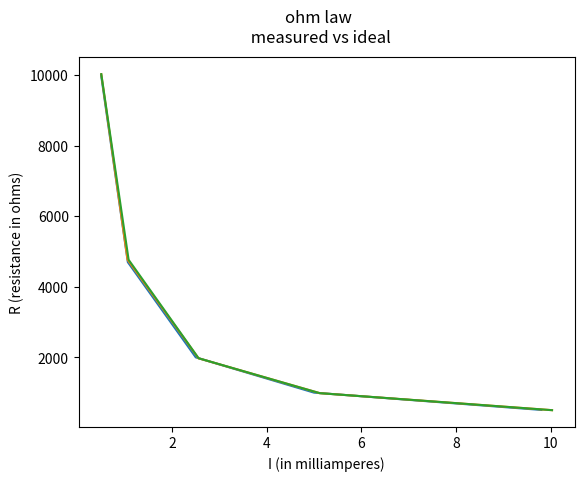

Write the Python code that produced this figure.
import matplotlib.pyplot as ohms_law

#initalization of variables

ideal_resistors = [510.0,1000.0,2000.0,4700.0,10000.0]
measured_resistors = [503.230,985.670,1975.0,4766.7,10029.0]
ideal_voltage_source = 5.0
measured_voltage_source = 5.047

current_measured = [10.029,5.121,2.560,1.081,0.503]
# calculated variables
current_ideal = []
current_real_calculated = []

#calculations
#v=ir
#v/r=i
for count in range(len(ideal_resistors)):
    current_real_calculated.append((measured_voltage_source*1000)/(measured_resistors[count]))
    current_ideal.append((ideal_voltage_source*1000)/(ideal_resistors[count]))


ohms_law.plot(current_ideal, ideal_resistors)
ohms_law.plot(current_real_calculated, measured_resistors)
ohms_law.plot(current_measured, measured_resistors)


ohms_law.suptitle("ohm law\n measured vs ideal")
ohms_law.xlabel("I (in milliamperes)")
ohms_law.ylabel("R (resistance in ohms)")

ohms_law.show()
